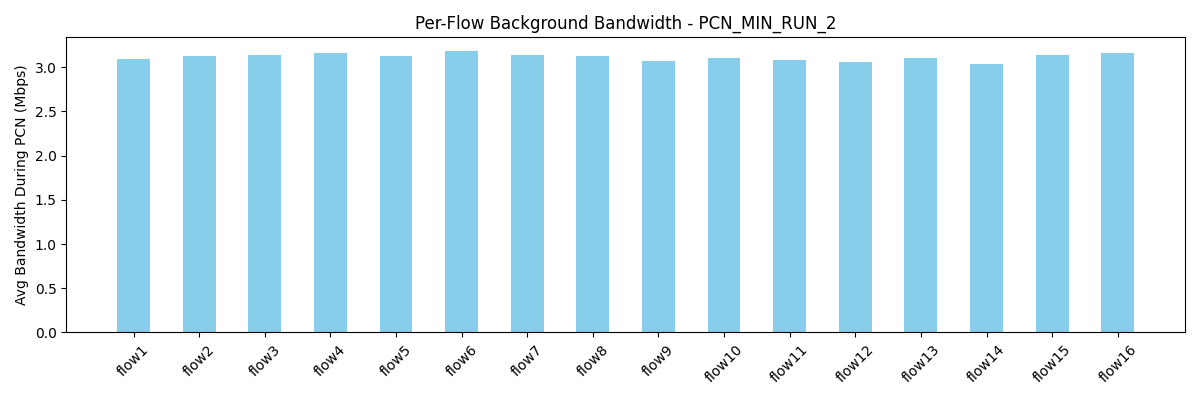

The data file committed next to this chart (first rows):
flow, avg_bw_before, avg_bw_during, avg_bw_after
flow1, 5.488, 3.096, 4.479
flow2, 5.487, 3.127, 4.515
flow3, 5.595, 3.133, 4.427
flow4, 5.162, 3.162, 4.241
flow5, 4.558, 3.13, 4.744
flow6, 4.989, 3.177, 4.436
flow7, 4.735, 3.133, 4.135
flow8, 4.887, 3.125, 4.542
flow9, 5.509, 3.069, 4.823
flow10, 5.133, 3.103, 4.523
flow11, 5.413, 3.085, 4.479
flow12, 4.748, 3.063, 4.611
flow13, 4.629, 3.1, 4.409
flow14, 4.773, 3.033, 4.842
flow15, 5.202, 3.135, 4.638
flow16, 4.554, 3.16, 4.276
